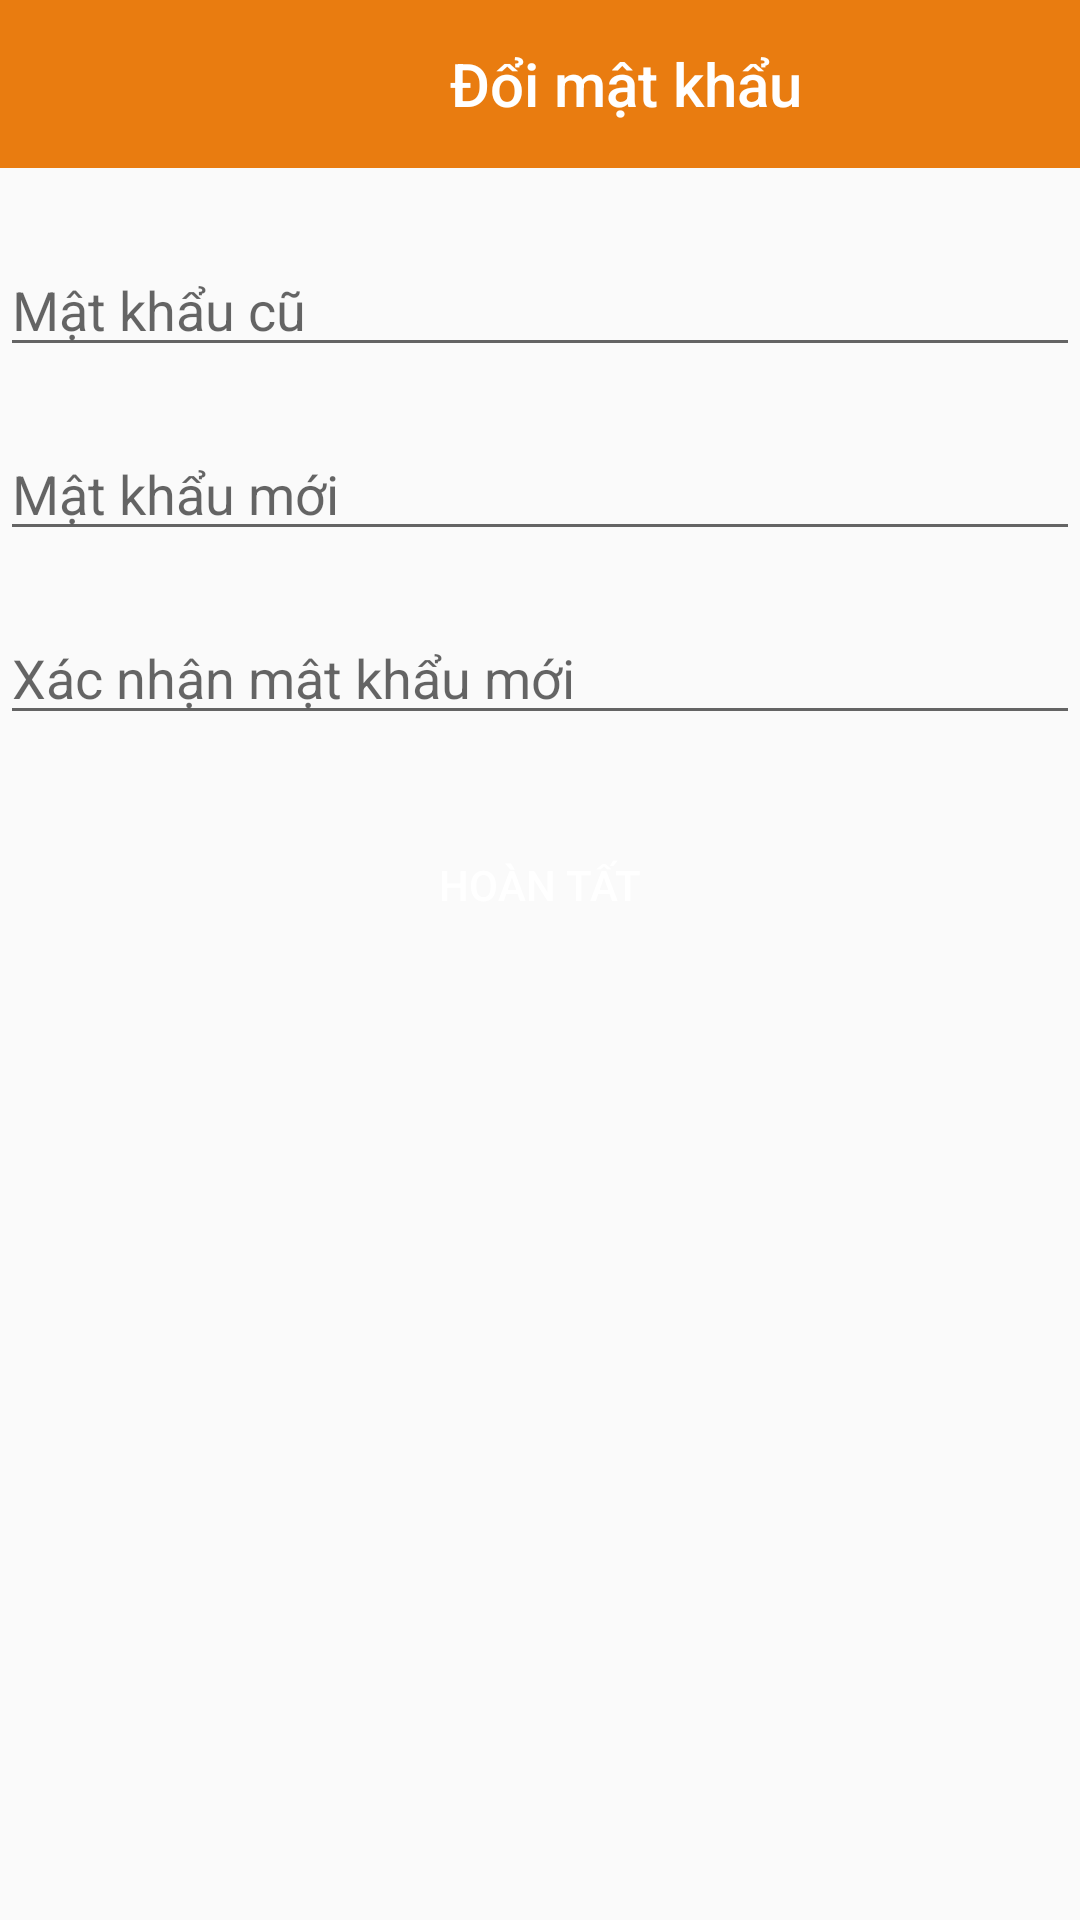

Android layout source for this screen:
<!-- AndroidManifest.xml: application theme Theme.TikoShopping -->
<!-- res/layout/change_password.xml -->
<?xml version="1.0" encoding="utf-8"?>
<androidx.constraintlayout.widget.ConstraintLayout xmlns:android="http://schemas.android.com/apk/res/android"
    xmlns:app="http://schemas.android.com/apk/res-auto"
    xmlns:tools="http://schemas.android.com/tools"
    android:layout_width="match_parent"
    tools:context=".ChangePassword"
    android:layout_height="match_parent">

    <androidx.appcompat.widget.Toolbar
        android:id="@+id/toobar"
        android:background="@color/orange"
        app:title="Đổi mật khẩu"
        app:titleTextColor="@color/white"
        app:titleMarginStart="150dp"
        android:layout_width="match_parent"
        android:layout_height="?attr/actionBarSize"
        app:layout_constraintTop_toTopOf="parent"
        />
    <LinearLayout
        android:layout_width="match_parent"
        android:layout_height="wrap_content"
        android:layout_marginTop="5dp"
        android:orientation="vertical"
        app:layout_constraintTop_toBottomOf="@+id/toobar">

        <EditText
            android:id="@+id/OldPass"
            android:layout_width="match_parent"
            android:layout_height="wrap_content"
            android:hint="Mật khẩu cũ"
            android:layout_marginTop="20dp"
            android:paddingRight="16dp"/>

        <EditText
            android:id="@+id/NewPass"
            android:layout_width="match_parent"
            android:layout_height="match_parent"
            android:hint="Mật khẩu mới"
            android:layout_marginTop="20dp"/>
        <EditText
            android:id="@+id/ConfirmPass"
            android:layout_width="match_parent"
            android:layout_height="match_parent"
            android:hint="Xác nhận mật khẩu mới"
            android:layout_marginTop="20dp" />
        <Button
            android:layout_marginTop="25dp"
            android:layout_width="300dp"
            android:layout_height="50dp"
            android:layout_gravity="center"
            android:text="Hoàn tất"
            android:textColor="@color/white"
            android:background="@drawable/btn_introl3"/>

    </LinearLayout>

</androidx.constraintlayout.widget.ConstraintLayout>
<!-- resources referenced by this layout -->
<resources>
  <color name="orange">#E97C10</color>
  <color name="white">#FFFFFFFF</color>
  <style name="Theme.TikoShopping" parent="Theme.AppCompat.DayNight.NoActionBar">
          
          <item name="colorPrimary">@color/purple_500</item>
          <item name="colorPrimaryVariant">@color/purple_700</item>
          <item name="colorOnPrimary">@color/white</item>
          
          <item name="colorSecondary">@color/teal_200</item>
          <item name="colorSecondaryVariant">@color/teal_700</item>
          <item name="colorOnSecondary">@color/black</item>
          
          <item name="android:statusBarColor">?attr/colorPrimaryVariant</item>
          
      </style>
  <color name="purple_500">#74FF76</color>
  <color name="purple_700">#35A605</color>
  <color name="teal_200">#FF03DAC5</color>
  <color name="teal_700">#FF018786</color>
  <color name="black">#FF000000</color>
</resources>
